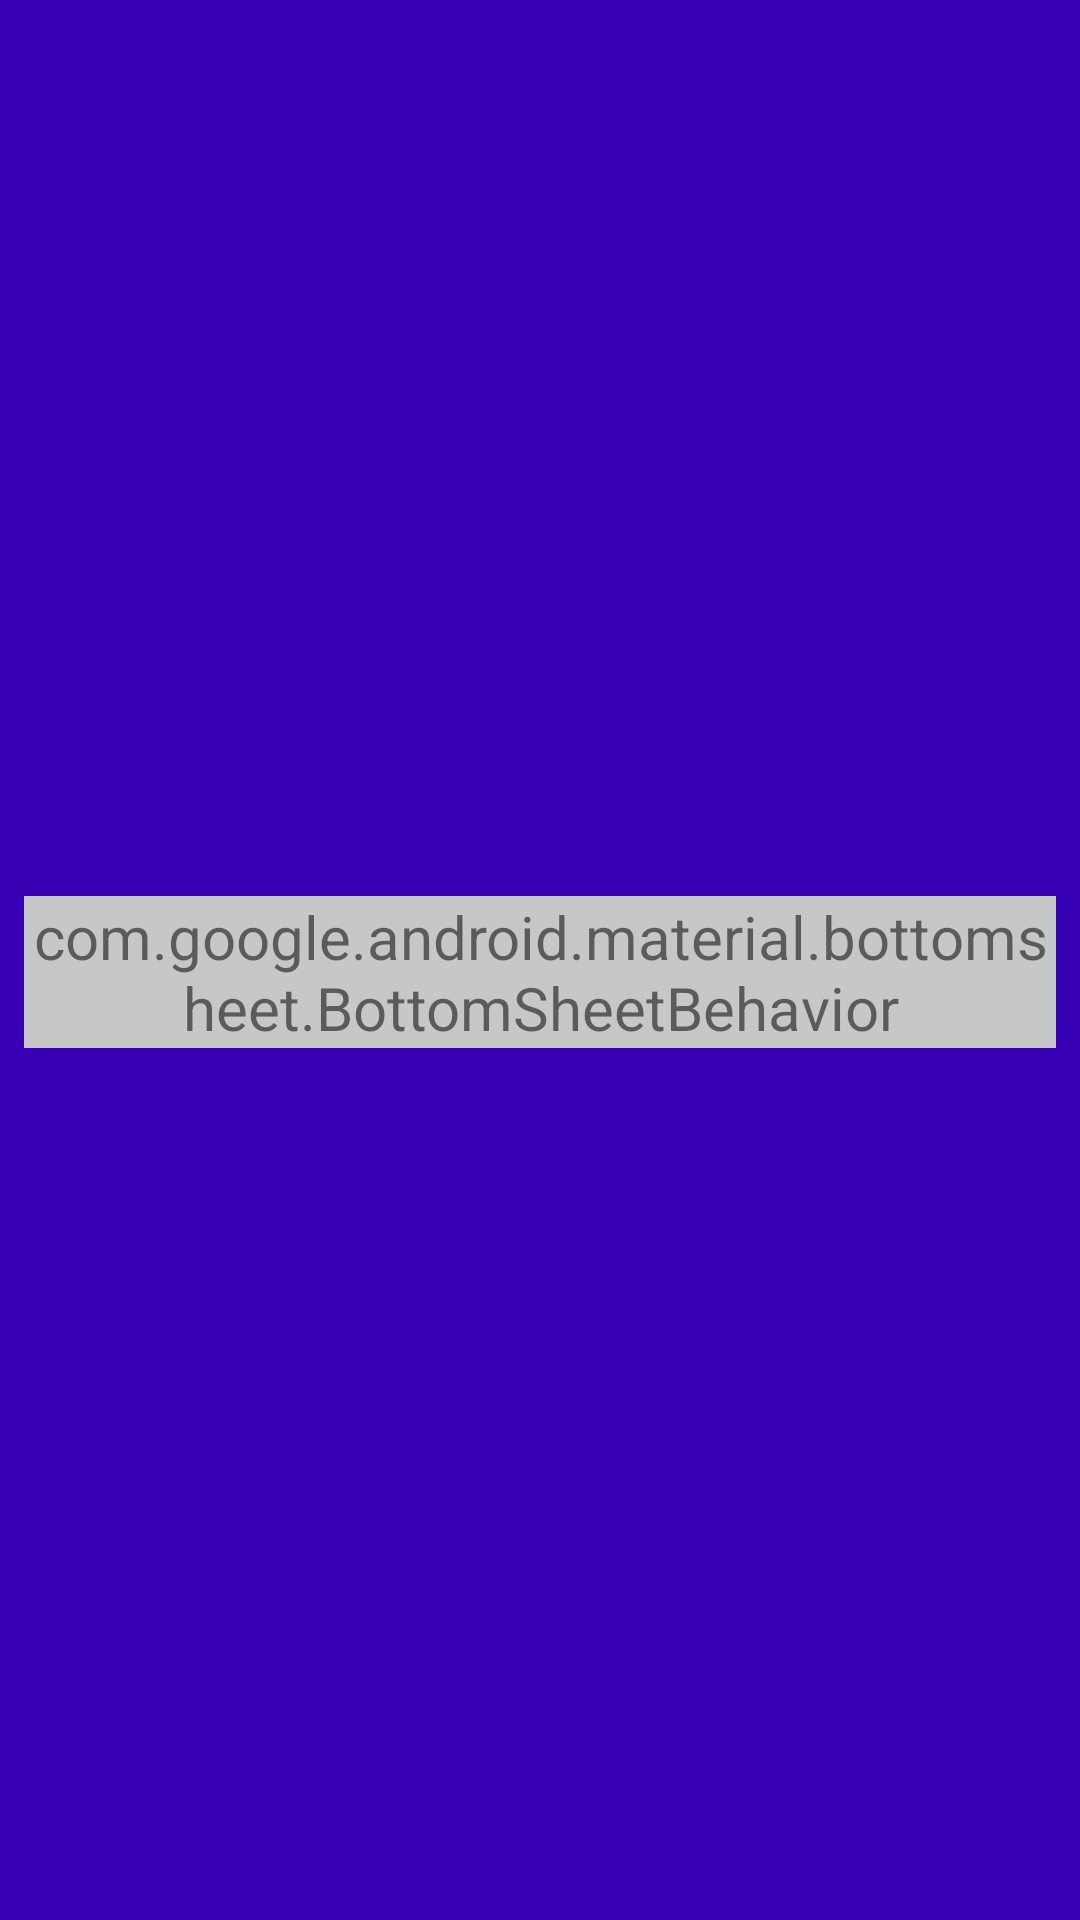

This screen was rendered from an Android layout file. Write that file and the resources it references.
<!-- AndroidManifest.xml: application theme Theme.PodiumTechnicalChallenge -->
<!-- res/layout/fragment_movie_list.xml -->
<?xml version="1.0" encoding="utf-8"?>
<androidx.constraintlayout.widget.ConstraintLayout xmlns:android="http://schemas.android.com/apk/res/android"
    xmlns:tools="http://schemas.android.com/tools"
    xmlns:app="http://schemas.android.com/apk/res-auto"
    android:id="@+id/fragment_movie_list"
    android:layout_width="match_parent"
    android:layout_height="match_parent"
    android:background="@color/purple_700"
    tools:context=".ui.movie.MovieListFragment">

    <TextView
        android:id="@+id/tvTitle"
        android:layout_width="match_parent"
        android:layout_height="wrap_content"
        android:layout_marginStart="8dp"
        android:layout_marginTop="8dp"
        android:layout_marginEnd="8dp"
        android:textAlignment="center"
        android:background="@color/material_dynamic_neutral80"
        android:textSize="20sp"
        android:text="@string/bottom_sheet_behavior"
        app:layout_constraintBottom_toBottomOf="parent"
        app:layout_constraintEnd_toEndOf="parent"
        app:layout_constraintStart_toStartOf="parent"
        app:layout_constraintTop_toTopOf="parent" />
</androidx.constraintlayout.widget.ConstraintLayout>
<!-- resources referenced by this layout -->
<resources>
  <color name="purple_700">#FF3700B3</color>
  <style name="Theme.PodiumTechnicalChallenge" parent="Theme.MaterialComponents.DayNight.DarkActionBar">
          
          <item name="colorPrimary">@color/purple_500</item>
          <item name="colorPrimaryVariant">@color/purple_700</item>
          <item name="colorOnPrimary">@color/white</item>
          
          <item name="colorSecondary">@color/teal_200</item>
          <item name="colorSecondaryVariant">@color/teal_700</item>
          <item name="colorOnSecondary">@color/black</item>
          
          <item name="android:statusBarColor" tools:targetApi="l">?attr/colorPrimaryVariant</item>
          
      </style>
  <color name="purple_500">#FF6200EE</color>
  <color name="white">#FFFFFFFF</color>
  <color name="teal_200">#FF03DAC5</color>
  <color name="teal_700">#FF018786</color>
  <color name="black">#FF000000</color>
</resources>
